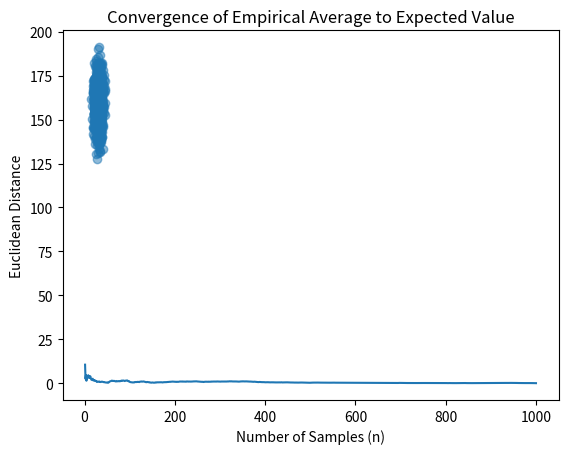

Here is the Python script that generated this plot:
import numpy as np
import matplotlib.pyplot as plt

# Define the parameters for the joint distribution
mean_age = 30
std_dev_age = 5
mean_height = 160
std_dev_height = 10
covariance = 0.3

# Set a seed for reproducibility
# np.random.seed(42)

# Generate random samples for X (age) and Y (height)
n_samples = 1000
samples = np.random.multivariate_normal(
    mean=[mean_age, mean_height],
    cov=[[std_dev_age**2, covariance], [covariance, std_dev_height**2]],
    size=n_samples
)
print("samples")
print(samples)

# Extract X and Y from the samples
X = samples[:, 0]
Y = samples[:, 1]

# Compute the expected value of Z
expected_value_Z = np.array([np.mean(X), np.mean(Y)])
print("expected_value_Z")
print(expected_value_Z)

# Plot the sampled points in a 2-dimensional figure
plt.scatter(X, Y, alpha=0.5)
plt.title('Sampled Points from Z')
plt.xlabel('Age')
plt.ylabel('Height')
plt.show()

# Compute the empirical average for increasing values of n
empirical_averages = [np.mean(samples[:i+1], axis=0) for i in range(n_samples)]
print("empirical_averages")
print(np.shape(empirical_averages))
# print(empirical_averages)

# Compute Euclidean distances between empirical average and expected value
distances = [np.linalg.norm(empirical_avg - expected_value_Z) for empirical_avg in empirical_averages]
print("distances")
print(np.shape(distances))
# print(distances)

# Plot the Euclidean distance as a function of n
plt.plot(range(1, n_samples + 1), distances)
plt.title('Convergence of Empirical Average to Expected Value')
plt.xlabel('Number of Samples (n)')
plt.ylabel('Euclidean Distance')
plt.show()
